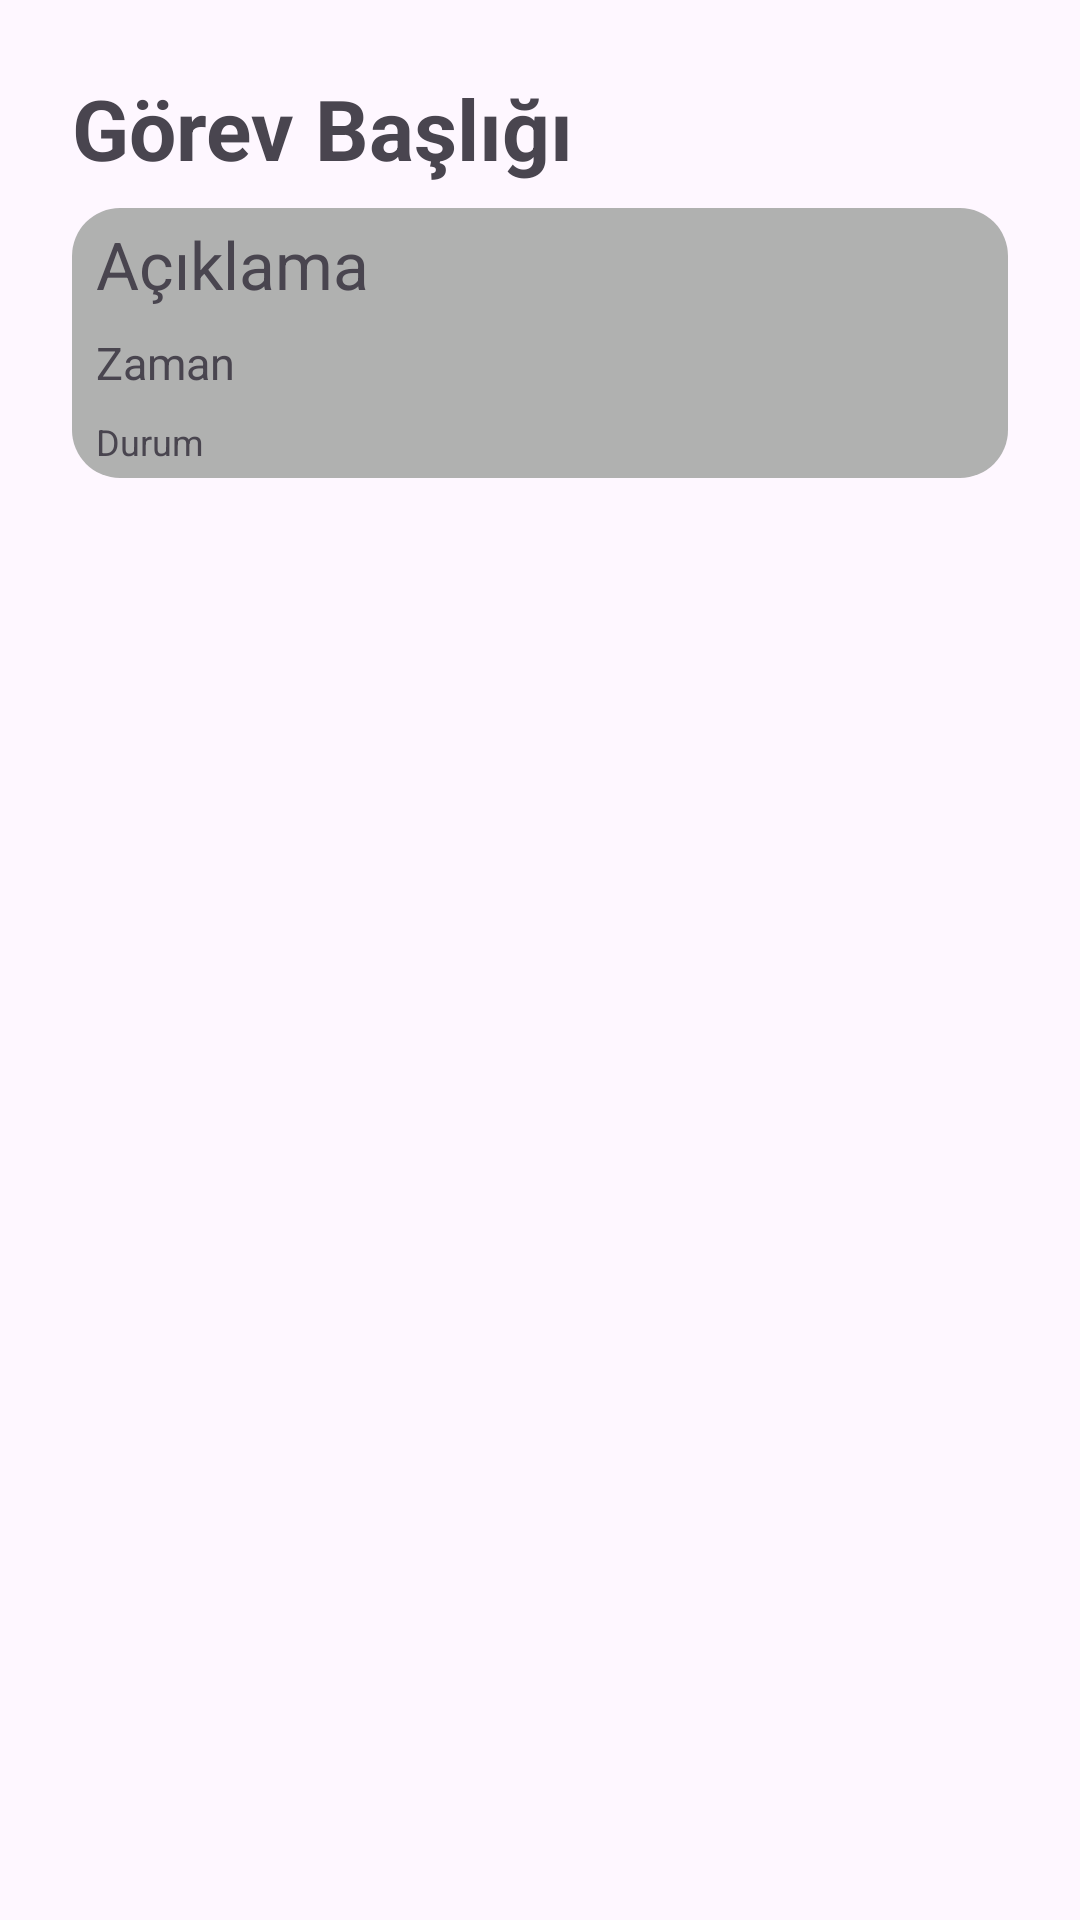

The Android layout XML behind this screen, and the referenced resources:
<!-- AndroidManifest.xml: application theme Theme.TodoAndNote -->
<!-- res/layout/activity_task_detail.xml -->
<?xml version="1.0" encoding="utf-8"?>
<LinearLayout
    xmlns:android="http://schemas.android.com/apk/res/android"
    xmlns:app="http://schemas.android.com/apk/res-auto"
    xmlns:tools="http://schemas.android.com/tools"
    android:id="@+id/main"
    android:orientation="vertical"
    android:padding="24dp"
    android:layout_width="match_parent"
    android:layout_height="match_parent"
    tools:context=".ui.TaskDetailActivity">

    <TextView
        android:id="@+id/tvTaskTitle"
        android:layout_width="wrap_content"
        android:layout_height="wrap_content"
        android:text="Görev Başlığı"
        android:textSize="28sp"
        android:textStyle="bold"
        android:layout_marginBottom="8dp" />

    
    <LinearLayout
        android:layout_width="match_parent"
        android:layout_height="wrap_content"
        android:background="@drawable/rounded_textview"
        android:backgroundTint="@color/powderGray"
        android:orientation="vertical">

        <TextView
            android:id="@+id/tvTaskDescription"
            android:layout_width="wrap_content"
            android:layout_height="wrap_content"
            android:text="Açıklama"
            android:textSize="22sp"
            android:layout_marginBottom="8dp" />

        <TextView
            android:id="@+id/tvTaskTime"
            android:layout_width="wrap_content"
            android:layout_height="wrap_content"
            android:text="Zaman"
            android:textSize="15sp"
            android:layout_marginBottom="8dp" />

        <TextView
            android:id="@+id/tvTaskStatus"
            android:layout_width="wrap_content"
            android:layout_height="wrap_content"
            android:text="Durum"
            android:textSize="12sp" />
    </LinearLayout>
</LinearLayout>
<!-- resources referenced by this layout -->
<resources>
  <color name="powderGray">#B0B1B0</color>
  <!-- drawable rounded_textview (drawable) -->
  <?xml version="1.0" encoding="utf-8"?>
  <shape xmlns:android="http://schemas.android.com/apk/res/android"
      android:shape="rectangle">
  
      
      <solid android:color="#CC90A6" />
  
      
      <corners android:radius="16dp" />
  
      
      <padding
          android:left="8dp"
          android:top="4dp"
          android:right="8dp"
          android:bottom="4dp" />
  
  </shape>
  <style name="Theme.TodoAndNote" parent="Base.Theme.TodoAndNote" />
  <style name="Base.Theme.TodoAndNote" parent="Theme.Material3.DayNight.NoActionBar">
          
           <item name="colorPrimary">@color/powderBlue</item>
           <item name="colorPrimaryVariant">@color/powderBlue</item>
           <item name="android:statusBarColor">@color/powderBlue</item>
      </style>
  <color name="powderBlue">#1ABFBF</color>
</resources>
